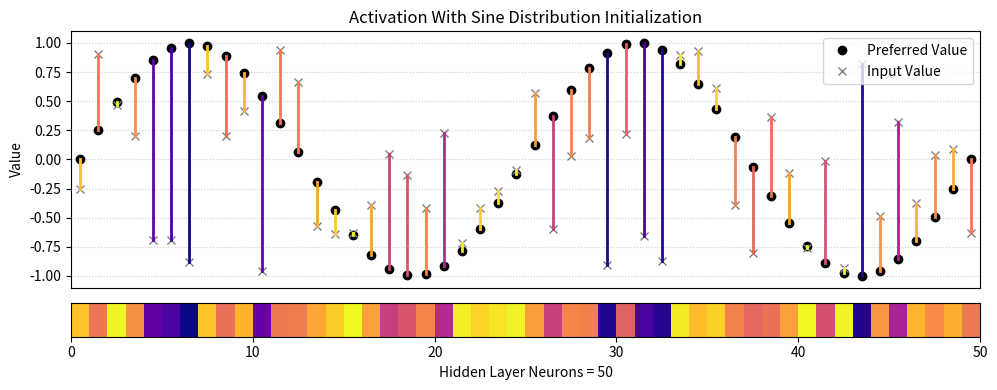

This figure's Python source:
# import numpy as np
# import matplotlib.pyplot as plt

# # Number of hidden neurons
# n_neurons = 30
# x = np.arange(1, n_neurons + 1)

# # Preferred values: sine distribution
# preferred_values = np.sin(np.linspace(0, 2 * np.pi, n_neurons))

# # Example random input values (uniform)
# input_values = np.random.uniform(-1, 1, n_neurons)

# # Create figure
# plt.figure(figsize=(8, 4))

# # Plot both distributions
# plt.plot(x, preferred_values, 'o', color='tab:green', label='Preferred Value')
# plt.plot(x, input_values, 'o', color='tab:orange', label='Input Value')

# # Draw distance lines
# for i in range(n_neurons):
#     plt.plot([x[i], x[i]], [preferred_values[i], input_values[i]],
#              color='gray', linestyle='--', linewidth=0.8)

# # Labels and title
# plt.xlabel("Hidden Layer Neurons")
# plt.ylabel("Value")
# plt.title("Distance Between Preferred and Input Values")
# plt.legend()
# plt.grid(True, linestyle=':', alpha=0.6)

# # Save to disk
# plt.tight_layout()
# plt.savefig("sine_vs_random_distances.png", dpi=300)
# plt.close()

# print("Figure saved as sine_vs_random_distances.png")





# import numpy as np
# import matplotlib.pyplot as plt
# import matplotlib.cm as cm
# import matplotlib.colors as mcolors

# # Number of hidden neurons
# n_neurons = 30
# x = np.arange(1, n_neurons + 1)

# # Preferred values: sine distribution
# preferred_values = np.sin(np.linspace(0, 2 * np.pi, n_neurons))

# # Example random input values (uniform)
# input_values = np.random.uniform(-1, 1, n_neurons)

# # Compute distances
# distances = np.abs(preferred_values - input_values)

# # Normalize distances for colormap
# norm = mcolors.Normalize(vmin=np.min(distances), vmax=np.max(distances))
# cmap = plt.get_cmap("YlOrRd_r")

# # Create figure and axis
# fig, ax = plt.subplots(figsize=(8, 4))

# # Plot both distributions
# ax.plot(x, preferred_values, 'o', color='black', label='Preferred (Sine)')
# ax.plot(x, input_values, 'x', color='gray', label='Input (Random)')

# # Draw color-coded distance lines
# for i in range(n_neurons):
#     color = cmap(norm(distances[i]))
#     ax.plot([x[i], x[i]], [preferred_values[i], input_values[i]],
#             color=color, linewidth=2)

# #a = distances / np.max(distances)

# # Add colorbar (attached to the same axis)
# sm = cm.ScalarMappable(cmap=cmap, norm=norm)
# sm.set_array([])
# cbar = fig.colorbar(sm, ax=ax)
# cbar.ax.set_yticklabels(['1', '0'])
# cbar.set_label('Distance Magnitude')
# cbar.ax.invert_yaxis()

# # Labels and title
# ax.set_xlabel("Hidden Layer Neurons")
# ax.set_ylabel("Value")
# ax.set_title("Preferred vs. Input Values with Distance Heat Mapping")
# ax.legend()
# ax.grid(True, linestyle=':', alpha=0.6)

# # Save to disk
# plt.tight_layout()
# plt.savefig("sine_vs_random_distances_heat.png", dpi=300)
# plt.close(fig)

# print("Figure saved as sine_vs_random_distances_heat.png")






import numpy as np
import matplotlib.pyplot as plt
import matplotlib.cm as cm
import matplotlib.colors as mcolors

# Optional: reproducibility
np.random.seed(42)

# Number of hidden neurons
n_neurons = 50
x = np.arange(0.5, n_neurons + 0.5)

# Preferred values: sine distribution
preferred_values = np.sin(np.linspace(0, 2 * np.pi * 2, n_neurons))

# Example random input values (uniform)
input_values = np.random.uniform(-1, 1, n_neurons)

# Compute absolute distances
distances = np.abs(preferred_values - input_values)

# Normalize distances to [0,1]
dist_min = distances.min()
dist_max = distances.max()
if dist_max - dist_min == 0:
    norm_dist = np.zeros_like(distances)
else:
    norm_dist = (distances - dist_min) / (dist_max - dist_min)

# Invert normalized distances to get activation: short distance -> high activation
activations = 1.0 - norm_dist  # range [0,1], 1 = highest activation

# Choose a colormap where high activation -> "hot" visual (warm colors)
cmap = cm.get_cmap("plasma")   # plasma goes from dark->warm; good for hot mapping
act_norm = mcolors.Normalize(vmin=0.0, vmax=1.0)  # activation normalization

# Create figure and axis
fig, axes = plt.subplots(2, 1, figsize=(10, 4), gridspec_kw={'height_ratios': [3, 0.4]})

# Plot both distributions
axes[0].plot(x, preferred_values, 'o', color='black', label='Preferred Value', markersize=6)
axes[0].plot(x, input_values, 'x', color='gray', label='Input Value', markersize=6)

# Draw color-coded distance lines using activation for color mapping
for i in range(n_neurons):
    color = cmap(act_norm(activations[i]))
    axes[0].plot([x[i], x[i]], [preferred_values[i], input_values[i]],
            color=color, linewidth=2)

# Add colorbar representing Activation (high = hot)
# sm = cm.ScalarMappable(cmap=cmap, norm=act_norm)
# sm.set_array([])  # required for colorbar
# cbar = fig.colorbar(sm, ax=axes[0], pad=0.02)
# cbar.set_label('Activation')

# Labels and title
#ax.set_xlabel("Hidden Layer Neurons")
axes[0].set_ylabel("Value")
axes[0].set_title("Activation With Sine Distribution Initialization")
axes[0].legend(loc='upper right')
axes[0].set_xlim(0, n_neurons)
axes[0].set_xticks([])
axes[0].grid(True, linestyle=':', alpha=0.6)

ax_heat = axes[1]
ax_heatmap = np.expand_dims(activations, axis=0)
ax_heat.imshow(ax_heatmap, extent=[x.min() -0.5, x.max() + 0.5, 0, 1],
                cmap=cmap, aspect='auto', origin='lower')
ax_heat.set_yticks([])
ax_heat.set_xlabel("Hidden Layer Neurons = 50")
ax_heat.set_xlim(0, n_neurons)
#ax_heat.set_xlim(orientations[i][0], orientations[i][1])
ax_heat.grid(False)

# Save to disk
plt.tight_layout()
plt.savefig("distance_inverted_activation.png", dpi=300)
plt.close(fig)

print("Figure saved as: sine_vs_random_activations_inverted.png")
